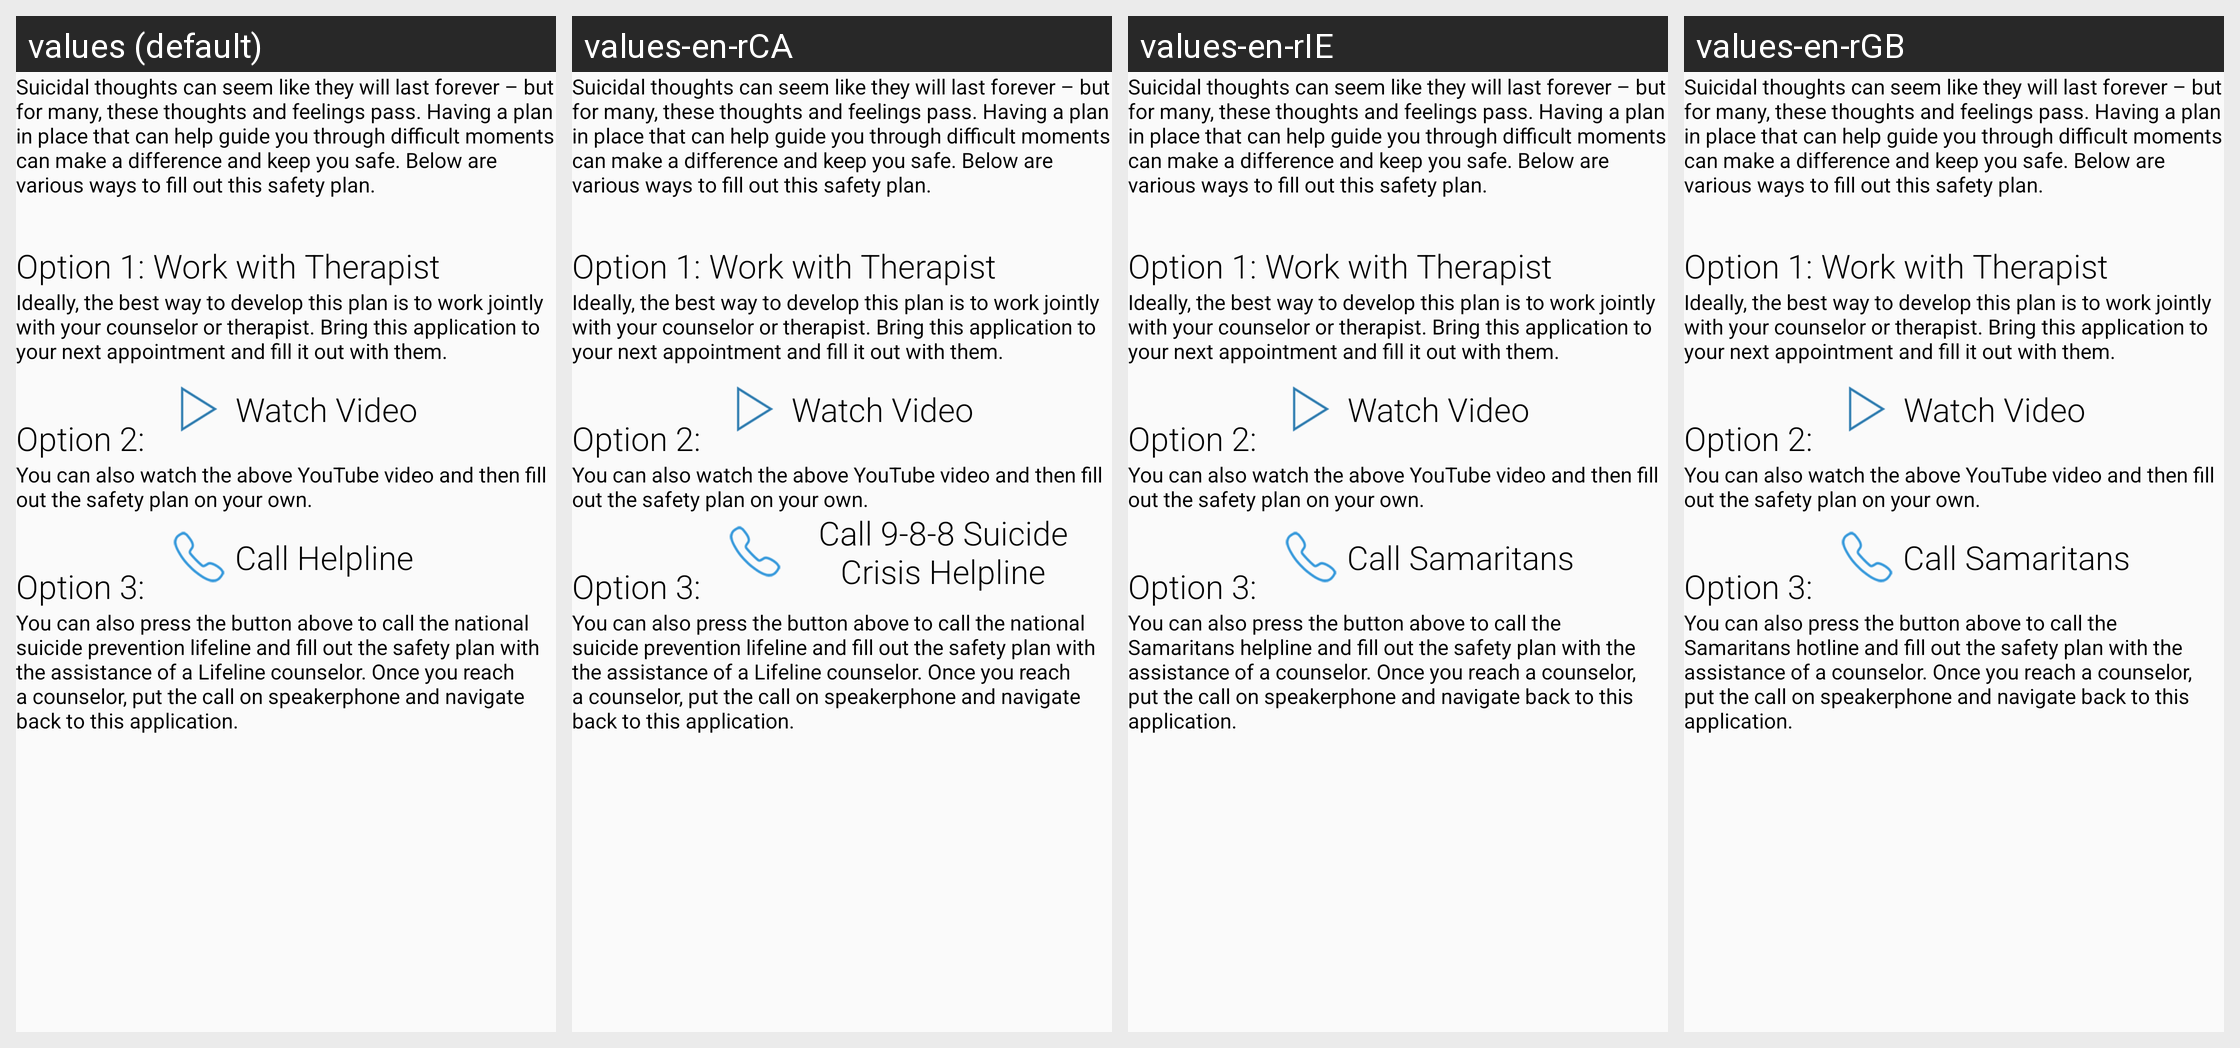

For this localized Android screen grid, give each drawn string resource with its value in every locale shown.
Android screen res/layout/activity_instructions.xml rendered under 4 locales, left to right: values (default), values-en-rCA, values-en-rIE, values-en-rGB. Device: Nexus 5 (rendered at 1080×1920; each locale shown at half size, 540×960, under a caption strip naming it); theme Theme.MyMaterialTheme.
Other locales in the repository, not shown: values-de-rDE, values-en-rAU, values-en-rIN, values-en-rNZ, values-en-rPH, values-en-rSG, values-en-rZA, values-nl-rNL, values-sv-rSE.
Strings drawn on this screen, with the default value and each locale's value (text and hints the layout hard-codes, and strings that could not be matched under every locale, appear in the picture but are not listed):

instructionoptions
  values: Suicidal thoughts can seem like they will last forever – but for many, these thoughts and feelings pass. Having a plan in place that can help guide you through difficult moments can make a difference and keep you safe. Below are various ways to fill out this safety plan.
  values-en-rCA: Suicidal thoughts can seem like they will last forever – but for many, these thoughts and feelings pass. Having a plan in place that can help guide you through difficult moments can make a difference and keep you safe. Below are various ways to fill out this safety plan.  [not translated; the default value is used]
  values-en-rIE: Suicidal thoughts can seem like they will last forever – but for many, these thoughts and feelings pass. Having a plan in place that can help guide you through difficult moments can make a difference and keep you safe. Below are various ways to fill out this safety plan.  [not translated; the default value is used]
  values-en-rGB: Suicidal thoughts can seem like they will last forever – but for many, these thoughts and feelings pass. Having a plan in place that can help guide you through difficult moments can make a difference and keep you safe. Below are various ways to fill out this safety plan.  [not translated; the default value is used]

option1
  values: Option 1: Work with Therapist
  values-en-rCA: Option 1: Work with Therapist  [not translated; the default value is used]
  values-en-rIE: Option 1: Work with Therapist  [not translated; the default value is used]
  values-en-rGB: Option 1: Work with Therapist  [not translated; the default value is used]

option1description
  values: Ideally, the best way to develop this plan is to work jointly with your counselor or therapist. Bring this application to your next appointment and fill it out with them.
  values-en-rCA: Ideally, the best way to develop this plan is to work jointly with your counselor or therapist. Bring this application to your next appointment and fill it out with them.  [not translated; the default value is used]
  values-en-rIE: Ideally, the best way to develop this plan is to work jointly with your counselor or therapist. Bring this application to your next appointment and fill it out with them.  [not translated; the default value is used]
  values-en-rGB: Ideally, the best way to develop this plan is to work jointly with your counselor or therapist. Bring this application to your next appointment and fill it out with them.  [not translated; the default value is used]

option3
  values: Option 2:
  values-en-rCA: Option 2:  [not translated; the default value is used]
  values-en-rIE: Option 2:  [not translated; the default value is used]
  values-en-rGB: Option 2:  [not translated; the default value is used]

watchvideo
  values: Watch Video
  values-en-rCA: Watch Video  [not translated; the default value is used]
  values-en-rIE: Watch Video  [not translated; the default value is used]
  values-en-rGB: Watch Video  [not translated; the default value is used]

option3description
  values: You can also watch the above YouTube video and then fill out the safety plan on your own.
  values-en-rCA: You can also watch the above YouTube video and then fill out the safety plan on your own.  [not translated; the default value is used]
  values-en-rIE: You can also watch the above YouTube video and then fill out the safety plan on your own.  [not translated; the default value is used]
  values-en-rGB: You can also watch the above YouTube video and then fill out the safety plan on your own.  [not translated; the default value is used]

option2
  values: Option 3:
  values-en-rCA: Option 3:  [not translated; the default value is used]
  values-en-rIE: Option 3:  [not translated; the default value is used]
  values-en-rGB: Option 3:  [not translated; the default value is used]

callhelpline
  values: Call Helpline
  values-en-rCA: Call 9-8-8 Suicide Crisis Helpline
  values-en-rIE: Call Samaritans
  values-en-rGB: Call Samaritans

option2description
  values: You can also press the button above to call the national suicide prevention lifeline and fill out the safety plan with the assistance of a Lifeline counselor. Once you reach a counselor, put the call on speakerphone and navigate back to this application.
  values-en-rCA: You can also press the button above to call the national suicide prevention lifeline and fill out the safety plan with the assistance of a Lifeline counselor. Once you reach a counselor, put the call on speakerphone and navigate back to this application.
  values-en-rIE: You can also press the button above to call the Samaritans helpline and fill out the safety plan with the assistance of a counselor. Once you reach a counselor, put the call on speakerphone and navigate back to this application.
  values-en-rGB: You can also press the button above to call the Samaritans hotline and fill out the safety plan with the assistance of a counselor. Once you reach a counselor, put the call on speakerphone and navigate back to this application.
